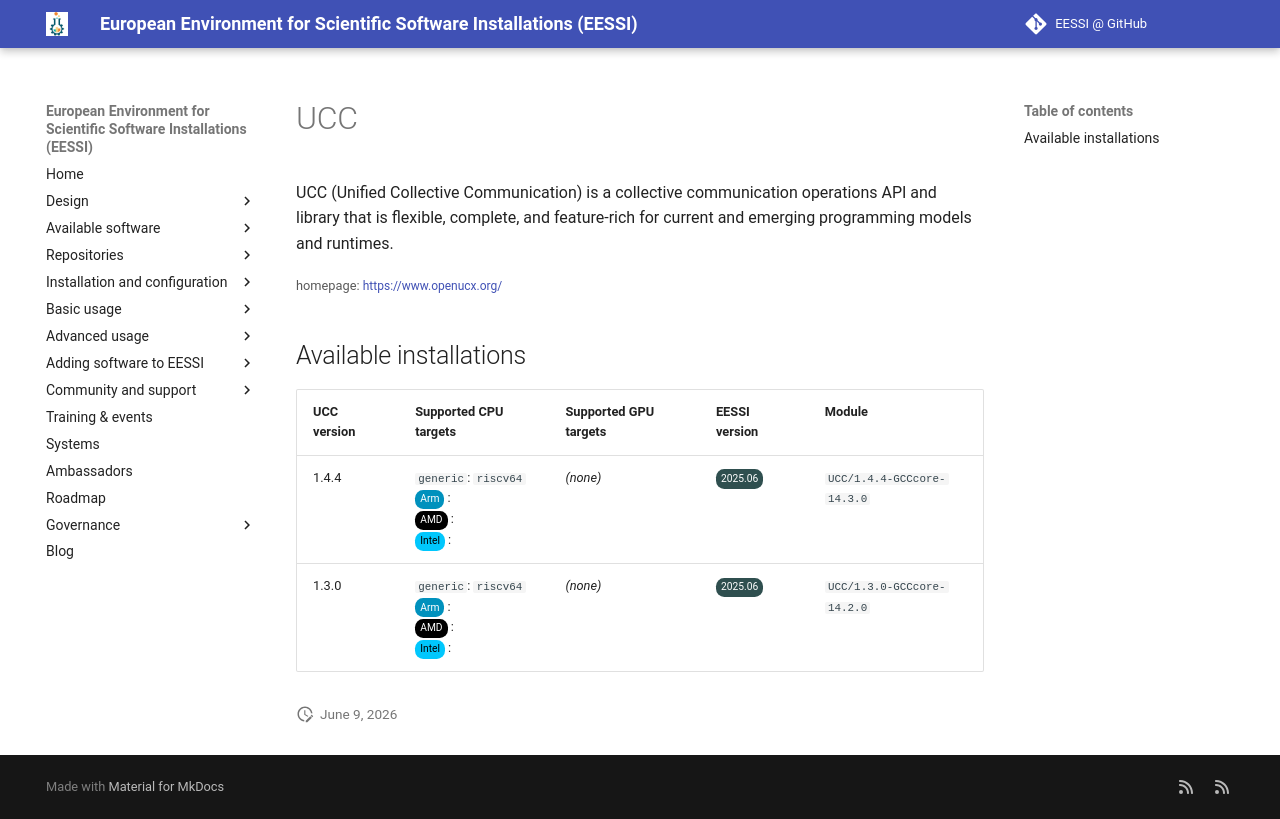

repository: EESSI/docs · page: available_software_riscv/detail/UCC/index.html · generator: mkdocs

---
json_ld:
  '@context': https://schema.org
  '@type': SoftwareApplication
  applicationCategory: DeveloperApplication
  description: 'UCC (Unified Collective Communication) is a collective

    communication operations API and library that is flexible, complete, and

    feature-rich for current and emerging programming models and runtimes.

    '
  license: Not confirmed
  name: UCC
  offers:
    '@type': Offer
    price: 0
  operatingSystem: LINUX
  review:
    '@type': Review
    author:
      '@type': Organization
      name: EESSI
    reviewBody: Application has been successfully made available on all architectures
      supported by EESSI
    reviewRating:
      '@type': Rating
      ratingValue: 5
  softwareRequirements: See https://www.eessi.io/docs/ for how to make EESSI available
    on your system
  softwareVersion: '[''1.4.4'', ''1.3.0'']'
  url: https://www.openucx.org/
---
# UCC


UCC (Unified Collective Communication) is a collective
communication operations API and library that is flexible, complete, and
feature-rich for current and emerging programming models and runtimes.


<small>homepage: </small><span class="software-link">[https://www.openucx.org/](https://www.openucx.org/)</span>

## Available installations


|UCC version|Supported CPU targets|Supported GPU targets|EESSI version|Module|
| --- | --- | --- | --- | --- |
|1.4.4|`generic`: `riscv64`<br/><span class="software-cpu-arm">Arm</span>: <br/><span class="software-cpu-amd">AMD</span>: <br/><span class="software-cpu-intel">Intel</span>: <br/>|*(none)*|<span class="software-eessi-version-202506">2025.06</span>|`UCC/1.4.4-GCCcore-14.3.0`|
|1.3.0|`generic`: `riscv64`<br/><span class="software-cpu-arm">Arm</span>: <br/><span class="software-cpu-amd">AMD</span>: <br/><span class="software-cpu-intel">Intel</span>: <br/>|*(none)*|<span class="software-eessi-version-202506">2025.06</span>|`UCC/1.3.0-GCCcore-14.2.0`|
